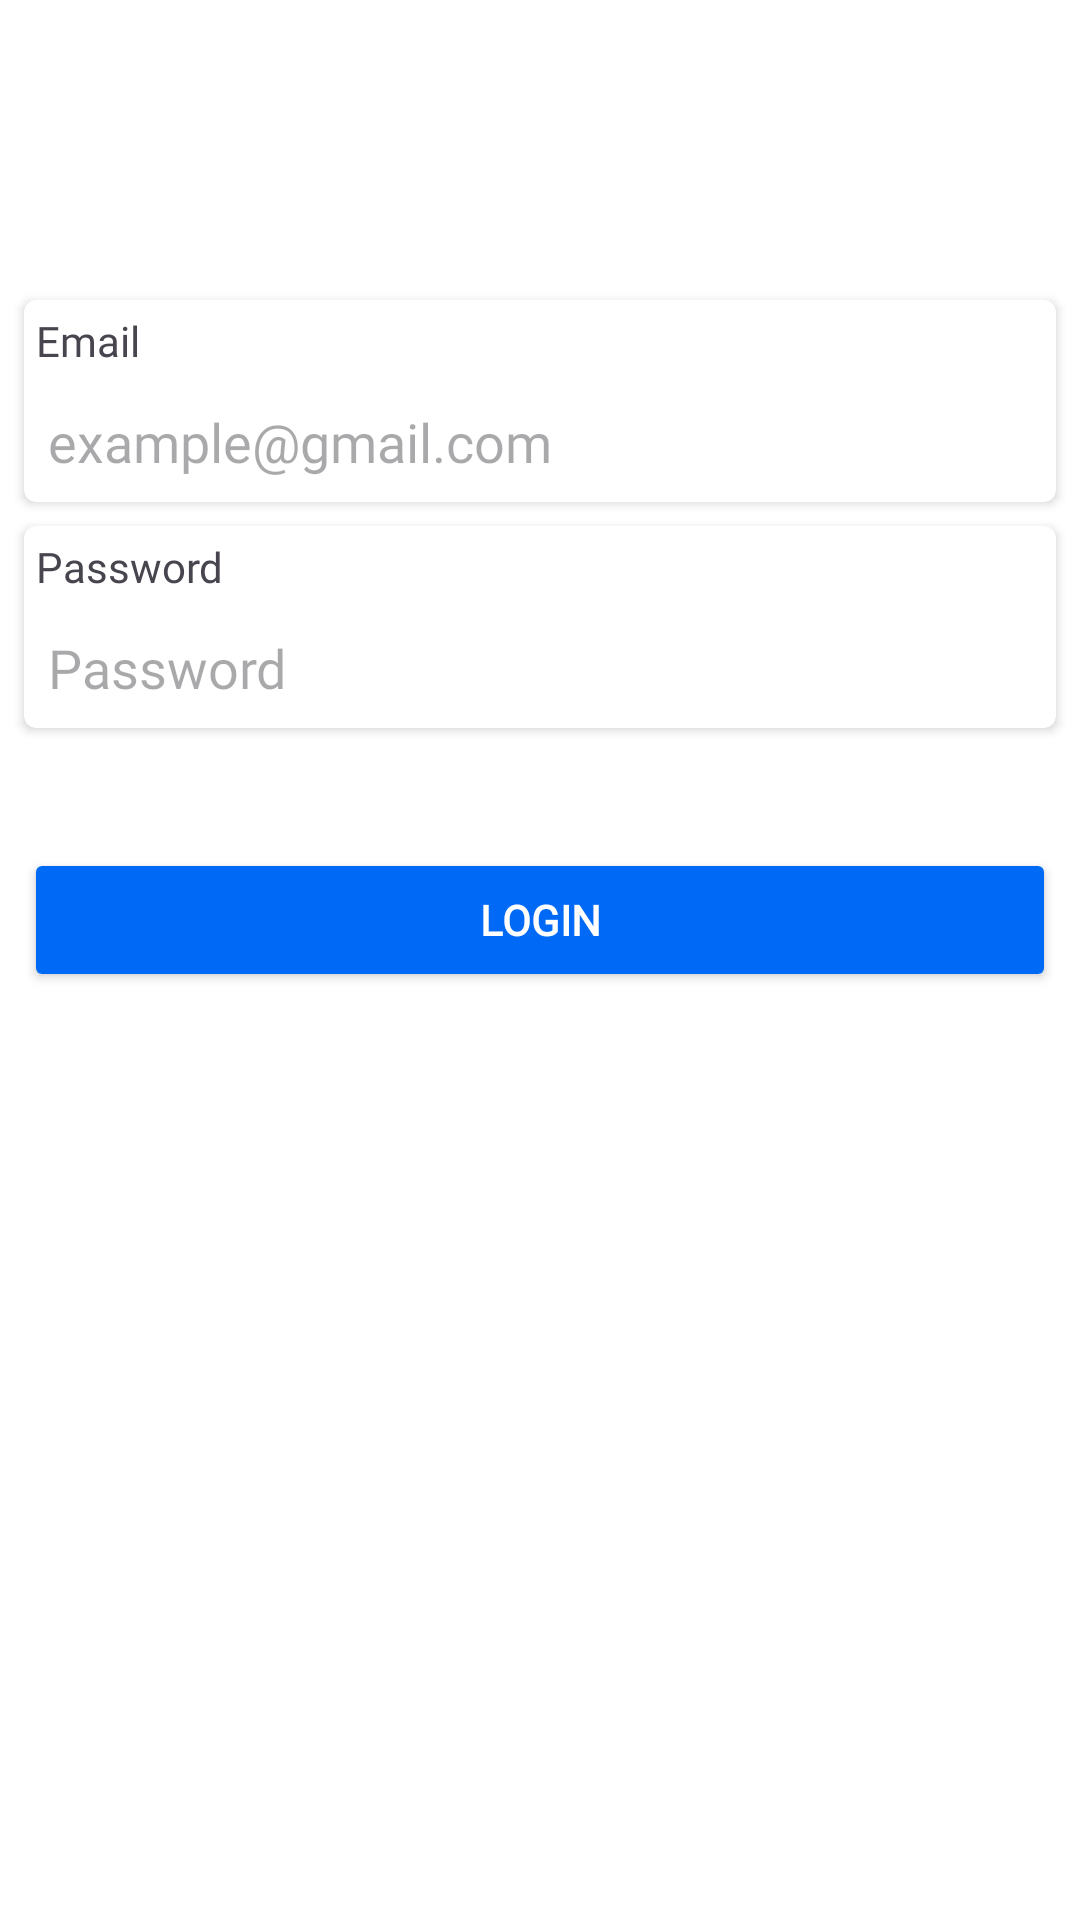

Reconstruct the res/layout file that produces this screen, plus the resources it refers to.
<!-- AndroidManifest.xml: application theme Theme.CodSoft_UniversityAttendance -->
<!-- res/layout/activity_login.xml -->
<?xml version="1.0" encoding="utf-8"?>
<androidx.constraintlayout.widget.ConstraintLayout xmlns:android="http://schemas.android.com/apk/res/android"
    xmlns:app="http://schemas.android.com/apk/res-auto"
    xmlns:tools="http://schemas.android.com/tools"
    android:layout_width="match_parent"
    android:layout_height="match_parent"
    android:background="@color/white"
    android:id="@+id/main"
    tools:context=".presentation.LoginActivity">

    <androidx.cardview.widget.CardView
        android:id="@+id/email_cardView"
        android:layout_width="match_parent"
        android:layout_height="wrap_content"
        android:layout_marginEnd="8dp"
        android:layout_marginStart="8dp"
        android:layout_marginTop="100dp"
        android:elevation="4dp"
        app:cardCornerRadius="4dp"
        app:layout_constraintEnd_toEndOf="parent"
        app:layout_constraintStart_toStartOf="parent"
        app:layout_constraintTop_toTopOf="parent">

        <LinearLayout
            android:layout_width="match_parent"
            android:layout_height="wrap_content"
            android:orientation="vertical">

            <TextView
                android:layout_width="match_parent"
                android:layout_height="wrap_content"
                android:layout_margin="4dp"
                android:fontFamily="@font/opensans"
                android:text="@string/email" />

            <EditText
                android:id="@+id/email_edittext"
                android:layout_width="300dp"
                android:layout_height="wrap_content"
                android:layout_margin="4dp"
                android:background="@null"
                android:fontFamily="@font/opensans"
                android:hint="@string/example_gmail_com"
                android:inputType="textEmailAddress"
                android:padding="4dp"
                android:textColor="@color/black"
                android:textSize="18sp" />
        </LinearLayout>
    </androidx.cardview.widget.CardView>

    <androidx.cardview.widget.CardView
        android:id="@+id/password_cardView"
        android:layout_width="match_parent"
        android:layout_height="wrap_content"
        android:layout_margin="8dp"
        android:elevation="4dp"
        app:cardCornerRadius="4dp"
        app:layout_constraintEnd_toEndOf="parent"
        app:layout_constraintStart_toStartOf="parent"
        app:layout_constraintTop_toBottomOf="@id/email_cardView">

        <LinearLayout
            android:layout_width="match_parent"
            android:layout_height="wrap_content"
            android:orientation="vertical">

            <TextView
                android:layout_width="match_parent"
                android:layout_height="wrap_content"
                android:layout_margin="4dp"
                android:fontFamily="@font/opensans"
                android:text="@string/password" />

            <EditText
                android:id="@+id/password_edittext"
                android:layout_width="300dp"
                android:layout_height="wrap_content"
                android:layout_margin="4dp"
                android:background="@null"
                android:fontFamily="@font/opensans"
                android:hint="@string/password"
                android:inputType="textPassword"
                android:padding="4dp"
                android:textColor="@color/black"
                android:textSize="18sp" />
        </LinearLayout>

    </androidx.cardview.widget.CardView>

    <Button
        android:id="@+id/save_btn"
        android:layout_width="match_parent"
        android:layout_height="wrap_content"
        android:layout_marginEnd="8dp"
        android:layout_marginStart="8dp"
        android:backgroundTint="@color/blue_500"
        android:fontFamily="@font/opensans"
        android:text="@string/login"
        android:textColor="@color/white"
        android:textStyle="bold"
        app:cornerRadius="4dp"
        android:layout_marginTop="40dp"
        app:layout_constraintEnd_toEndOf="parent"
        app:layout_constraintStart_toStartOf="parent"
        app:layout_constraintTop_toBottomOf="@id/password_cardView" />
</androidx.constraintlayout.widget.ConstraintLayout>
<!-- resources referenced by this layout -->
<resources>
  <color name="black">#FF000000</color>
  <color name="blue_500">#006AF6</color>
  <color name="white">#FFFFFFFF</color>
  <string name="email">Email</string>
  <string name="example_gmail_com">example@gmail.com</string>
  <string name="login">Login</string>
  <string name="password">Password</string>
  <style name="Theme.CodSoft_UniversityAttendance" parent="Base.Theme.CodSoft_UniversityAttendance" />
  <style name="Base.Theme.CodSoft_UniversityAttendance" parent="Theme.Material3.DayNight.NoActionBar">
          
          
      </style>
</resources>
